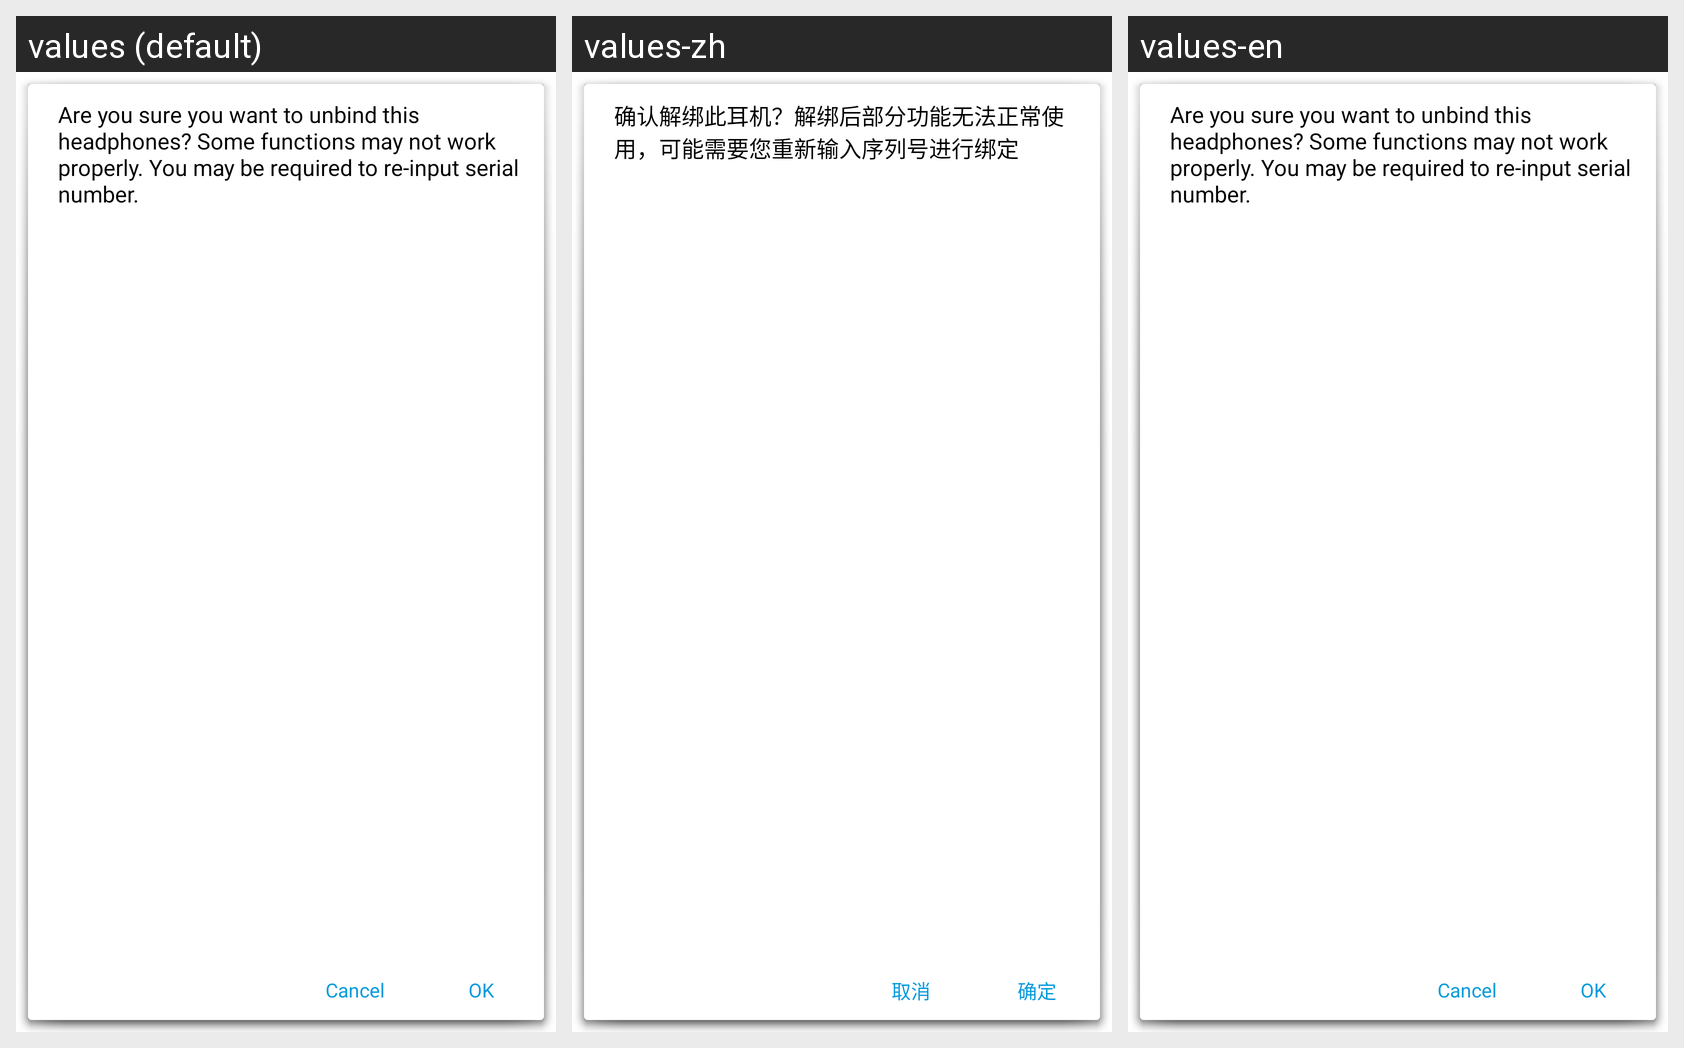

The same Android screen rendered under several of its app's locales, left to right. List the strings drawn on it with the default value and each locale's translation.
Android screen res/layout/activity_dialog.xml rendered under 3 locales, left to right: values (default), values-zh, values-en. Device: Nexus 5 (rendered at 1080×1920; each locale shown at half size, 540×960, under a caption strip naming it); theme android:Theme.Holo.Dialog.NoActionBar.
Strings drawn on this screen, with the default value and each locale's value (text and hints the layout hard-codes, and strings that could not be matched under every locale, appear in the picture but are not listed):

unbing_profit
  values: Are you sure you want to unbind this headphones? Some functions may not work properly. You may be required to re-input serial number.
  values-zh: 确认解绑此耳机？解绑后部分功能无法正常使用，可能需要您重新输入序列号进行绑定
  values-en: Are you sure you want to unbind this headphones? Some functions may not work properly. You may be required to re-input serial number.

cancel
  values: Cancel
  values-zh: 取消
  values-en: Cancel

ok
  values: OK
  values-zh: 确定
  values-en: OK
